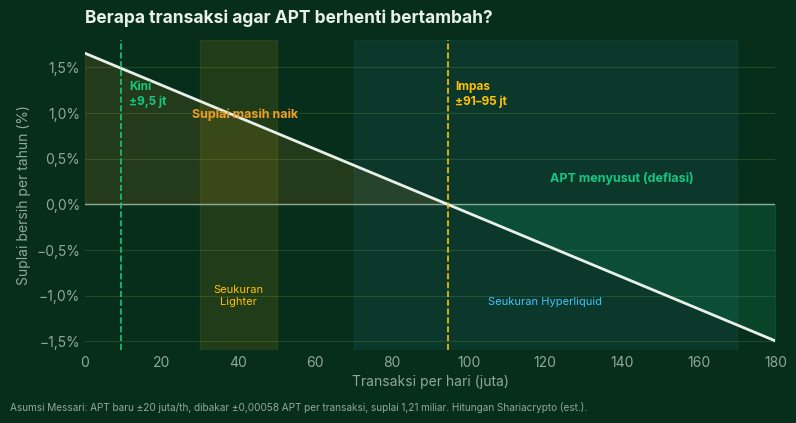
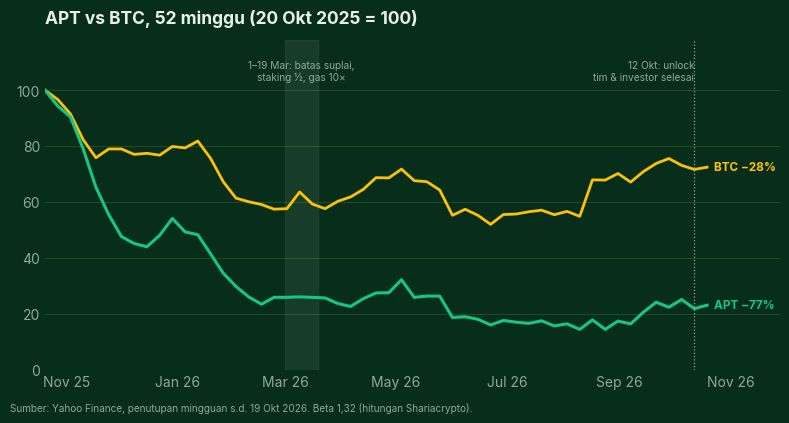

Python code for these plots, in order:
import matplotlib; matplotlib.use('Agg')
import matplotlib.pyplot as plt, numpy as np, datetime as dt
from matplotlib import font_manager as fm
plt.rcParams.update({'font.family':'Inter','font.size':10})
BG='#072E1A'; GRID='#1E4A2A'; TXT='#E8F0EA'; MUT='#8FA89A'; G='#16C784'; Y='#FFC107'; R='#FF8A8A'; B='#40C4FF'; O='#EF9F27'
def style(ax,fig):
    fig.patch.set_facecolor(BG); ax.set_facecolor(BG)
    for s in ax.spines.values(): s.set_visible(False)
    ax.tick_params(colors=MUT,length=0); ax.grid(axis='y',color=GRID,lw=.8); ax.set_axisbelow(True)
def idr(x,d=1): return f"{x:,.{d}f}".replace(',','X').replace('.',',').replace('X','.')
# Chart 1: breakeven
tx=np.linspace(0,180,400)  # juta/hari
net=(20e6 - tx*1e6*365*0.00058)/1210e6*100
fig,ax=plt.subplots(figsize=(8,4.2),dpi=170); style(ax,fig)
ax.axhline(0,color=MUT,lw=1)
ax.fill_between(tx,net,0,where=net>=0,color=O,alpha=.12); ax.fill_between(tx,net,0,where=net<0,color=G,alpha=.15)
ax.plot(tx,net,color=TXT,lw=2)
ax.axvspan(30,50,color=Y,alpha=.10); ax.axvspan(70,170,color=B,alpha=.07)
for x,lab,c in [(9.5,'Kini\n±9,5 jt',G),(94.5,'Impas\n±91–95 jt',Y)]:
    ax.axvline(x,color=c,lw=1.2,ls='--'); ax.text(x+2,1.35,lab,color=c,fontsize=8.5,va='top',fontweight='bold')
ax.text(40,-1.1,'Seukuran\nLighter',color=Y,ha='center',fontsize=8); ax.text(120,-1.1,'Seukuran Hyperliquid',color=B,ha='center',fontsize=8)
ax.text(140,0.25,'APT menyusut (deflasi)',color=G,fontsize=9,ha='center',fontweight='bold'); ax.text(28,0.95,'Suplai masih naik',color=O,fontsize=9,fontweight='bold')
ax.set_xlim(0,180); ax.set_ylim(-1.6,1.8)
ax.set_xlabel('Transaksi per hari (juta)',color=MUT); ax.set_ylabel('Suplai bersih per tahun (%)',color=MUT)
ax.yaxis.set_major_formatter(plt.FuncFormatter(lambda v,p: idr(v,1).replace('-','−')+'%'))
ax.set_title('Berapa transaksi agar APT berhenti bertambah?',color=TXT,loc='left',fontsize=12.5,fontweight='bold',pad=12)
fig.text(0.01,0.01,'Asumsi Messari: APT baru ±20 juta/th, dibakar ±0,00058 APT per transaksi, suplai 1,21 miliar. Hitungan Shariacrypto (est.).',color=MUT,fontsize=7.2)
fig.tight_layout(rect=(0,0.03,1,1)); fig.savefig('impas.png',facecolor=BG); plt.close(fig)
# Chart 2: APT vs BTC indexed
apt=[3.5824,3.38,3.2379,2.8288,2.337,1.9884,1.707,1.6174,1.5763,1.7219,1.939,1.7672,1.7301,1.4866,1.2369,1.0679,0.933,0.8409,0.9289,0.9286,0.9341,0.928,0.9202,0.8492,0.8114,0.9113,0.9844,0.987,1.1536,0.9282,0.9446,0.9436,0.6702,0.6799,0.6471,0.5744,0.6319,0.6101,0.5946,0.6275,0.562,0.5887,0.5179,0.6396,0.5181,0.6244,0.5881,0.7379,0.8654,0.8017,0.9005,0.7838,0.8277]
btc=[114472.45,110639.63,104719.64,94177.08,86805.01,90394.31,90405.64,88175.18,88621.75,87835.84,91413.49,90827.46,93634.43,86572.22,76974.45,70264.73,68788.19,67659.39,65738.1,65969.78,72789.91,67845.21,65954.92,68981.9,70753.41,73856.35,78657.54,78538.23,82138.93,77429.35,76981.13,73579.69,63239.52,65710.4,63237.54,59532.34,63547.88,63758.22,64690.8,65340.3,63482.0,64844.89,62818.65,77755.27,77667.57,80350.05,76838.16,81142.61,84458.09,86480.3,83679.47,82017.6,82941.0]
d0=dt.date(2025,10,20); dates=[d0+dt.timedelta(weeks=i) for i in range(len(apt))]
ia=np.array(apt)/apt[0]*100; ib=np.array(btc)/btc[0]*100
fig,ax=plt.subplots(figsize=(8,4.2),dpi=170); style(ax,fig)
ax.plot(dates,ib,color=Y,lw=2,label='BTC'); ax.plot(dates,ia,color=G,lw=2.2,label='APT')
ax.text(dates[-1]+dt.timedelta(days=4),ib[-1],'BTC '+idr(ib[-1]-100,0).replace('-','−')+'%',color=Y,fontsize=8.5,va='center',fontweight='bold')
ax.text(dates[-1]+dt.timedelta(days=4),ia[-1],'APT '+idr(ia[-1]-100,0).replace('-','−')+'%',color=G,fontsize=8.5,va='center',fontweight='bold')
ax.axvspan(dt.date(2026,3,1),dt.date(2026,3,19),color=MUT,alpha=.12)
ax.text(dt.date(2026,3,10),103,'1–19 Mar: batas suplai,\nstaking ½, gas 10×',color=MUT,fontsize=7.3,ha='center',va='bottom')
ax.axvline(dt.date(2026,10,12),color=MUT,lw=.9,ls=':'); ax.text(dt.date(2026,10,12),103,'12 Okt: unlock\ntim & investor selesai',color=MUT,fontsize=7.3,ha='right',va='bottom')
ax.set_ylim(0,118); ax.set_xlim(dates[0],dates[-1]+dt.timedelta(days=40))
ax.yaxis.set_major_formatter(plt.FuncFormatter(lambda v,p: idr(v,0)))
import matplotlib.dates as md; ax.xaxis.set_major_formatter(md.DateFormatter('%b %y'))
ax.set_title('APT vs BTC, 52 minggu (20 Okt 2025 = 100)',color=TXT,loc='left',fontsize=12.5,fontweight='bold',pad=12)
fig.text(0.01,0.01,'Sumber: Yahoo Finance, penutupan mingguan s.d. 19 Okt 2026. Beta 1,32 (hitungan Shariacrypto).',color=MUT,fontsize=7.2)
fig.tight_layout(rect=(0,0.03,1,1)); fig.savefig('apt_btc.png',facecolor=BG); plt.close(fig)
